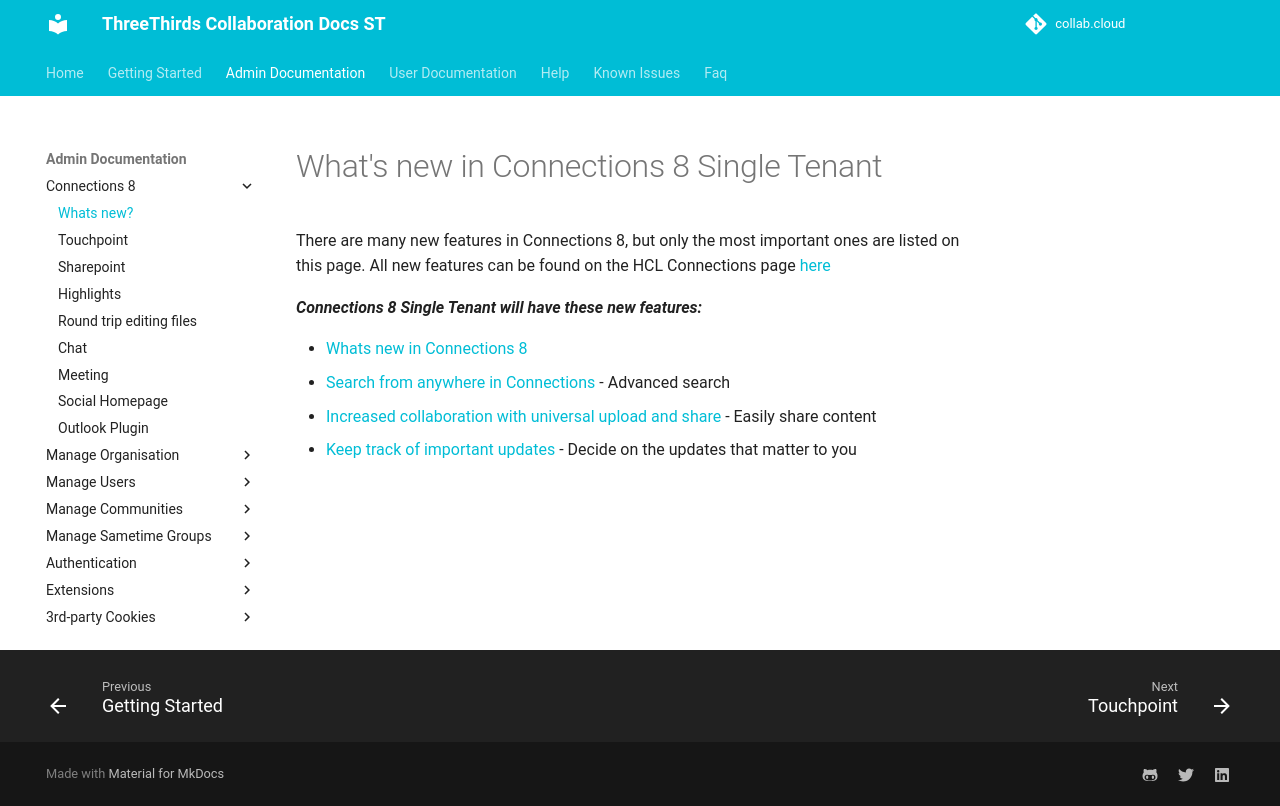

repository: collabdotcloud/docs.st.collab.cloud · page: admin/hc7/whats-new/index.html · generator: mkdocs

# What's new in Connections 8 Single Tenant

There are many new features in Connections 8, but only the most important ones are listed on this page. All new features can be found on the HCL Connections page [here](https://opensource.hcltechsw.com/connections-doc/v8/user/eucommon/r_eucommon_whats_new.html){target="_blank"}

***Connections 8 Single Tenant will have these new features:***

- [Whats new in Connections 8](https://opensource.hcltechsw.com/connections-doc/v8-cr5/user/eucommon/r_eucommon_whats_new.html){target="_blank"}
- [Search from anywhere in Connections](https://opensource.hcltechsw.com/connections-doc/v8/user/eucommon/c_eucommon_search.html){target="_blank"} - Advanced search
- [Increased collaboration with universal upload and share](https://opensource.hcltechsw.com/connections-doc/v8/user/eucommon/){target="_blank"} - Easily share content
- [Keep track of important updates](https://opensource.hcltechsw.com/connections-doc/v8/user/eucommon/){target="_blank"} - Decide on the updates that matter to you
